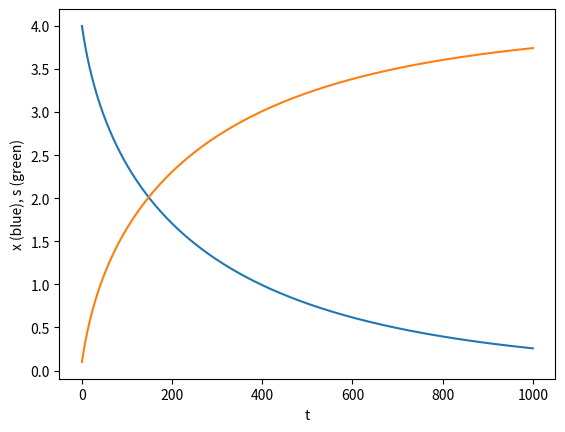

The script that saved this image:
import matplotlib.pyplot as plt

def diff(a, b):
    def f(x, s):
        return a*x*s/(1 + s) - x

    def g(x, s):
        return -x*s/(1 + s) - s + b

    h = .01

    x = [4]
    s = [.1]

    for i in range(0, 1000):
        x.append(x[i]+h*f(x[i], s[i]))
        s.append(s[i]+h*g(x[i], s[i]))

    return x, s

a = 1
b = 4

x, s = diff(a, b)
t = range(0, 1001)
plt.plot(t, x)
plt.plot(t, s)

plt.xlabel('t')
plt.ylabel('x (blue), s (green)')
plt.show()
